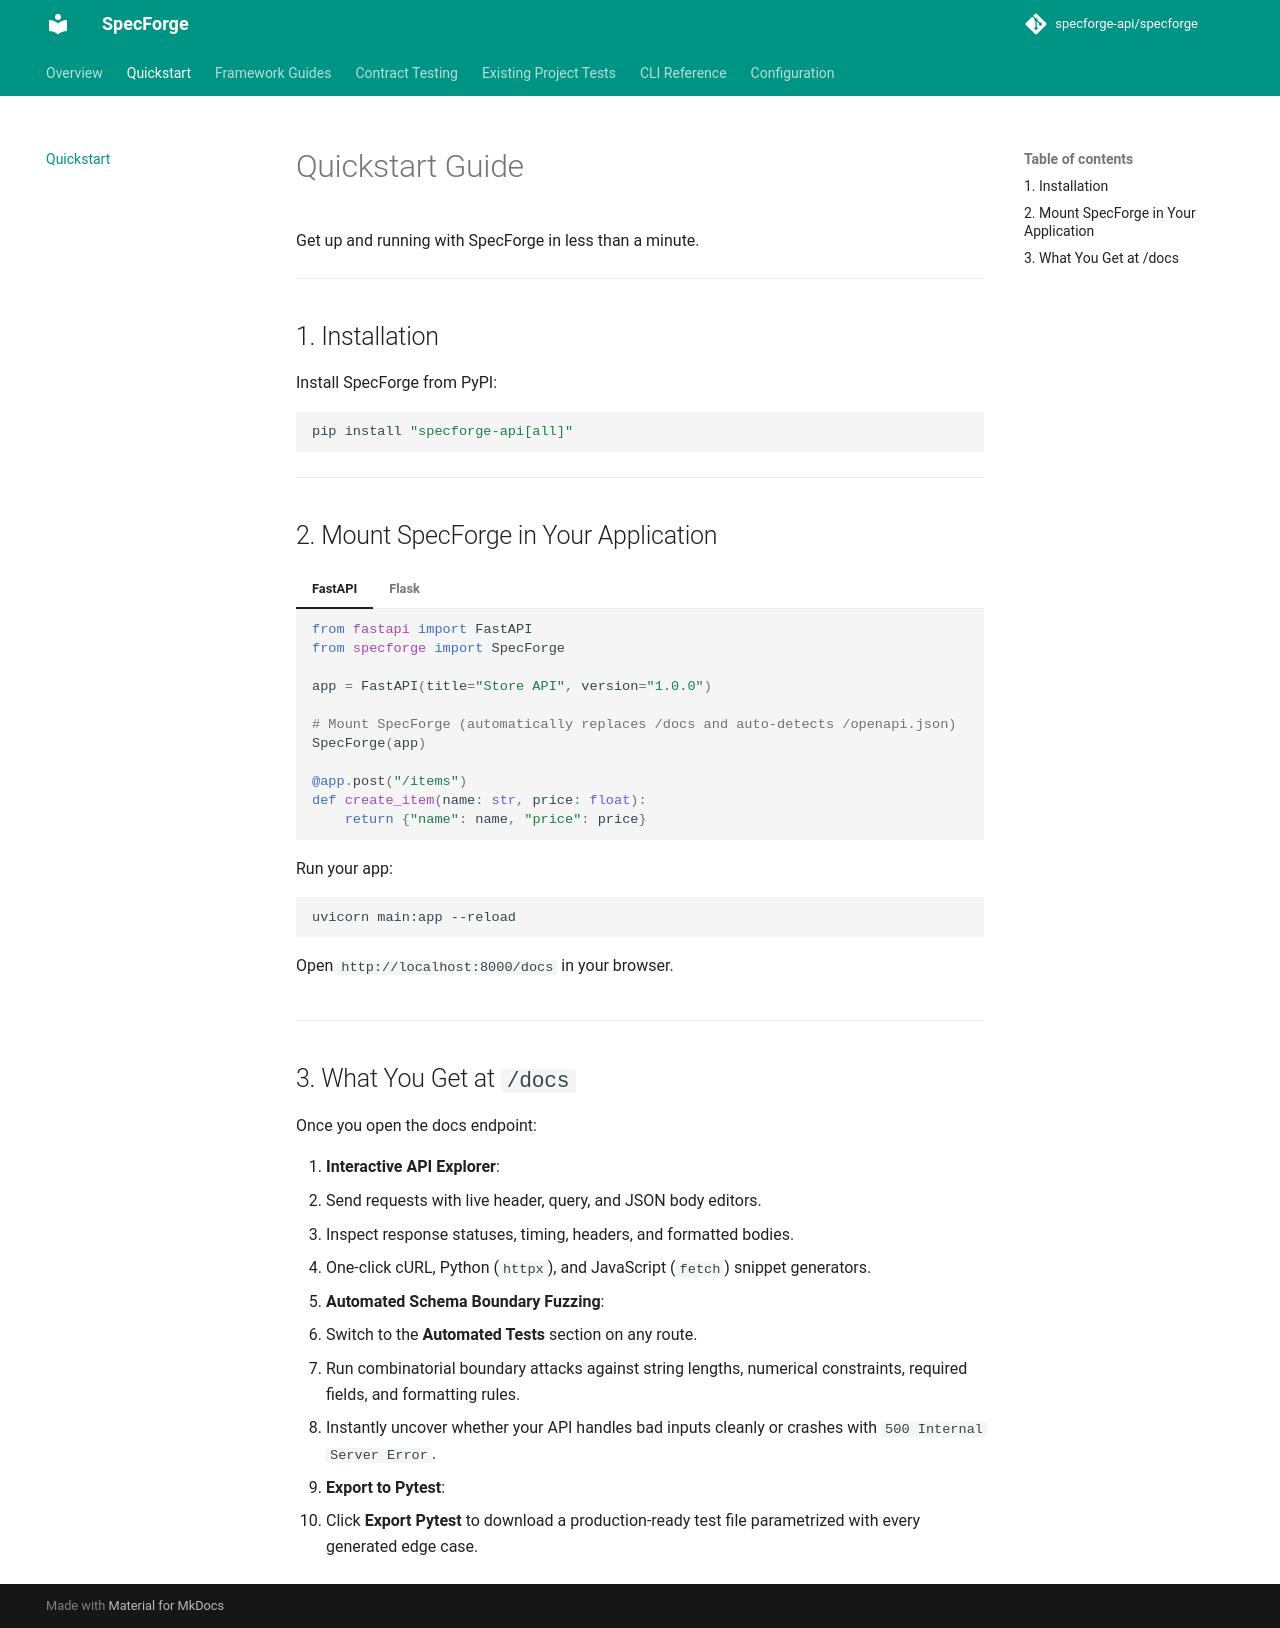

repository: specforge-api/specforge · page: quickstart/index.html · generator: mkdocs

# Quickstart Guide

Get up and running with SpecForge in less than a minute.

---

## 1. Installation

Install SpecForge from PyPI:

```bash
pip install "specforge-api[all]"
```

---

## 2. Mount SpecForge in Your Application

=== "FastAPI"
    ```python
    from fastapi import FastAPI
    from specforge import SpecForge

    app = FastAPI(title="Store API", version="1.0.0")

    # Mount SpecForge (automatically replaces /docs and auto-detects /openapi.json)
    SpecForge(app)

    @app.post("/items")
    def create_item(name: str, price: float):
        return {"name": name, "price": price}
    ```

    Run your app:
    ```bash
    uvicorn main:app --reload
    ```
    Open `http://localhost:8000/docs` in your browser.

=== "Flask"
    ```python
    from flask import Flask
    from specforge.flask import SpecForge

    app = Flask(__name__)

    # Mount SpecForge pointing to your OpenAPI JSON spec
    SpecForge(app, spec_url="/api/spec.json", path="/docs")

    if __name__ == "__main__":
        app.run(port=5000, debug=True)
    ```

    Open `http://localhost:5000/docs` in your browser.

---

## 3. What You Get at `/docs`

Once you open the docs endpoint:

1. **Interactive API Explorer**:
   - Send requests with live header, query, and JSON body editors.
   - Inspect response statuses, timing, headers, and formatted bodies.
   - One-click cURL, Python (`httpx`), and JavaScript (`fetch`) snippet generators.

2. **Automated Schema Boundary Fuzzing**:
   - Switch to the **Automated Tests** section on any route.
   - Run combinatorial boundary attacks against string lengths, numerical constraints, required fields, and formatting rules.
   - Instantly uncover whether your API handles bad inputs cleanly or crashes with `500 Internal Server Error`.

3. **Export to Pytest**:
   - Click **Export Pytest** to download a production-ready test file parametrized with every generated edge case.
